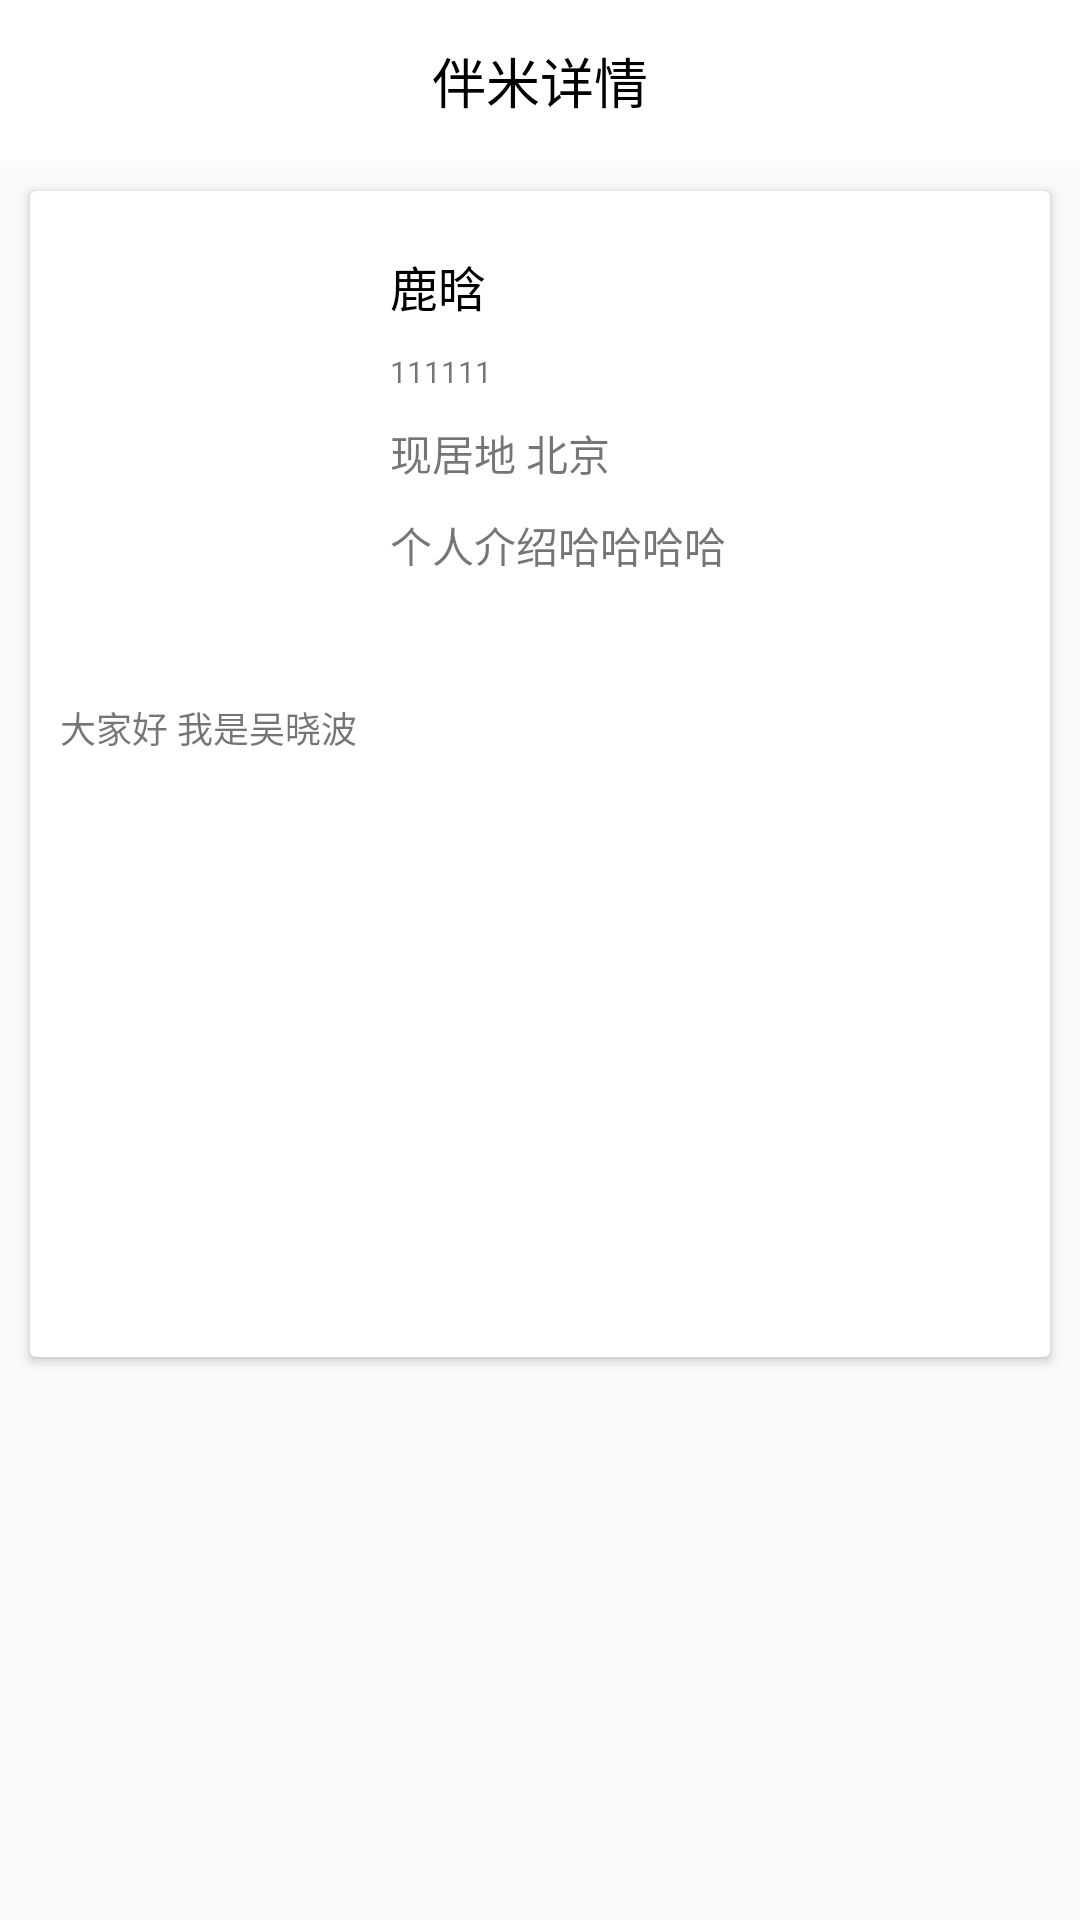

This screen was rendered from an Android layout file. Write that file and the resources it references.
<!-- AndroidManifest.xml: application theme AppTheme -->
<!-- res/layout/activity_details.xml -->
<?xml version="1.0" encoding="utf-8"?>
<LinearLayout xmlns:android="http://schemas.android.com/apk/res/android"
    xmlns:app="http://schemas.android.com/apk/res-auto"
    xmlns:tools="http://schemas.android.com/tools"
    android:orientation="vertical"
    android:layout_width="match_parent"
    android:layout_height="match_parent"
    tools:context=".activity.DetailsActivity">

    <android.support.v7.widget.Toolbar
        android:layout_width="match_parent"
        android:background="#fff"
        android:id="@+id/details_tool"
        android:layout_height="0dp"
        android:layout_weight="0.9">

        <Button
            android:layout_width="@dimen/sp_25"
            android:layout_height="@dimen/sp_25"
            android:background="@mipmap/back_white"
            android:id="@+id/details_bank"/>

        <TextView
            android:layout_width="wrap_content"
            android:layout_height="wrap_content"
            android:textSize="@dimen/sp_18"
            android:layout_gravity="center"
            android:textColor="@color/bleak"
            android:text="伴米详情"/>
    </android.support.v7.widget.Toolbar>

    <android.support.v7.widget.CardView
        android:layout_margin="@dimen/sp_10"
        android:layout_weight="6.5"
        android:layout_width="match_parent"
        android:layout_height="0dp">

        <RelativeLayout
            android:layout_width="match_parent"
            android:layout_height="wrap_content">

            <RelativeLayout
                android:id="@+id/re"
                android:layout_marginTop="10dp"
                android:layout_width="match_parent"
                android:layout_height="wrap_content">

                <ImageView
                    android:layout_margin="@dimen/sp_10"
                    android:layout_width="@dimen/dp_100"
                    android:layout_height="@dimen/dp_130"
                    android:id="@+id/details_img"/>

                <TextView
                    android:layout_width="wrap_content"
                    android:layout_height="wrap_content"
                    android:layout_toRightOf="@id/details_img"
                    android:id="@+id/details_name"
                    android:text="鹿晗"
                    android:textSize="@dimen/sp_16"
                    android:textColor="#000"
                    android:layout_marginTop="10dp"/>

                <TextView
                    android:layout_marginTop="@dimen/sp_10"
                    android:layout_width="wrap_content"
                    android:layout_height="wrap_content"
                    android:layout_below="@id/details_name"
                    android:layout_toRightOf="@id/details_img"
                    android:text="111111"
                    android:id="@+id/details_guanzhu"
                    android:textSize="@dimen/sp_10"/>

                <TextView
                    android:layout_toRightOf="@id/details_img"
                    android:layout_width="wrap_content"
                    android:layout_height="wrap_content"
                    android:id="@+id/details_life"
                    android:text="现居地 北京"
                    android:layout_marginTop="@dimen/sp_10"
                    android:layout_below="@id/details_guanzhu"/>

                
                <TextView
                    android:layout_toRightOf="@id/details_img"
                    android:layout_width="wrap_content"
                    android:layout_height="wrap_content"
                    android:text="个人介绍哈哈哈哈"
                    android:layout_below="@id/details_life"
                    android:layout_marginTop="@dimen/sp_10"
                    android:id="@+id/introduction"/>

                <Button
                    android:background="@drawable/shoucang_button"
                    android:layout_width="@dimen/sp_20"
                    android:layout_height="@dimen/sp_20"
                    android:layout_alignParentRight="true"
                    android:layout_margin="@dimen/sp_10"/>
            </RelativeLayout>

            <TextView
                android:textSize="@dimen/sp_12"
                android:layout_margin="@dimen/sp_10"
                android:layout_below="@id/re"
                android:id="@+id/details_text"
                android:text="大家好 我是吴晓波"
                android:layout_width="match_parent"
                android:layout_height="wrap_content" />
        </RelativeLayout>
    </android.support.v7.widget.CardView>

   <android.support.design.widget.TabLayout
       android:layout_gravity="center"
       android:layout_marginTop="@dimen/sp_10"
       app:tabMode="fixed"
       android:layout_width="wrap_content"
       android:layout_height="0dp"
       android:id="@+id/details_tab"
       android:layout_weight="0.8"/>

   <android.support.v4.view.ViewPager
       android:layout_width="match_parent"
       android:layout_height="0dp"
       android:layout_weight="2"
       android:id="@+id/details_vp"/>
</LinearLayout>
<!-- resources referenced by this layout -->
<resources>
  <color name="bleak">#000</color>
  <dimen name="dp_100">100dp</dimen>
  <dimen name="dp_130">130dp</dimen>
  <dimen name="sp_10">10sp</dimen>
  <dimen name="sp_12">12sp</dimen>
  <dimen name="sp_16">16sp</dimen>
  <dimen name="sp_18">18sp</dimen>
  <dimen name="sp_20">20sp</dimen>
  <dimen name="sp_25">25sp</dimen>
  <!-- drawable shoucang_button (drawable) -->
  <?xml version="1.0" encoding="utf-8"?>
  <selector xmlns:android="http://schemas.android.com/apk/res/android">
  
      <item android:state_checked="true" android:drawable="@mipmap/follow"/>
      <item android:state_checked="false" android:drawable="@mipmap/follow_unselected"/>
  </selector>
  <style name="AppTheme" parent="Theme.AppCompat.Light.NoActionBar">
          
          <item name="colorPrimary">@color/colorPrimary</item>
          <item name="colorPrimaryDark">@color/colorPrimaryDark</item>
          <item name="colorAccent">@color/colorAccent</item>
      </style>
  <color name="colorPrimary">#008577</color>
  <color name="colorPrimaryDark">#00574B</color>
  <color name="colorAccent">#D81B60</color>
</resources>
